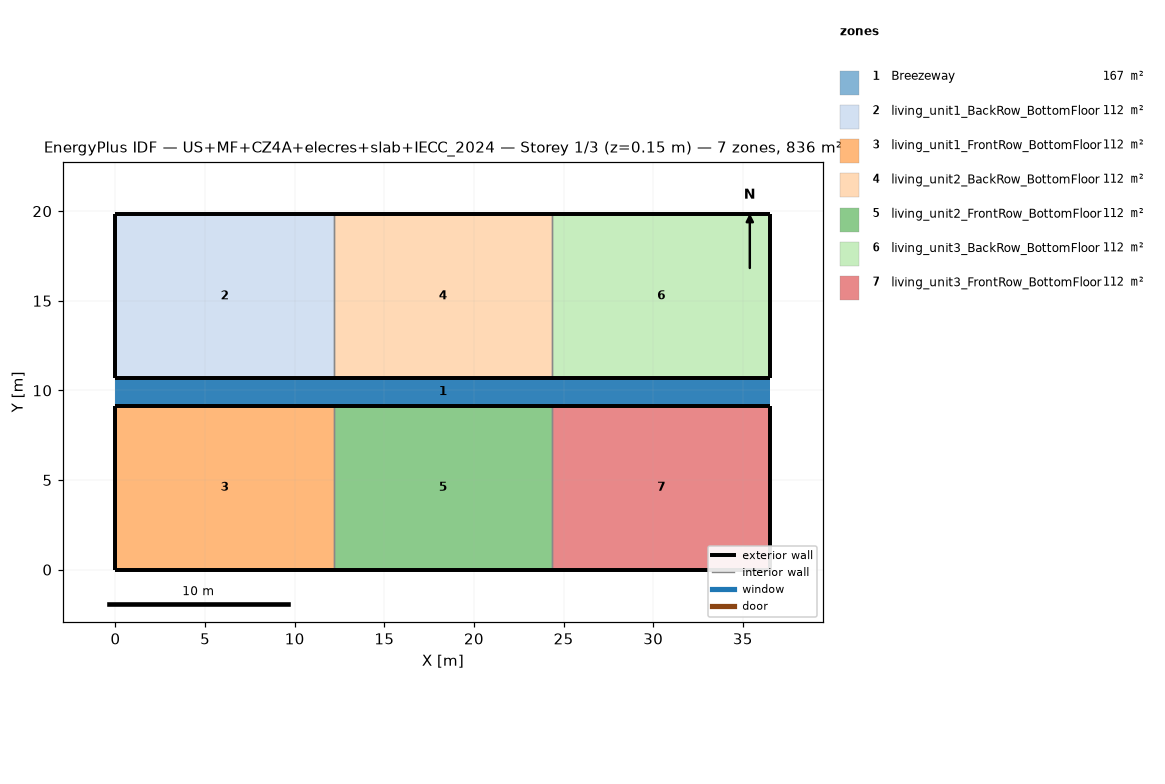
=== STOREY PLAN SPEC (per zone: floor XY polygon, exterior-wall plan segments, windows/doors) ===
zone 1: Breezeway  (167.0 m²)
  floor: (36.54, 9.16) (0.00, 9.16) (0.00, 10.68) (36.54, 10.68)
  floor: (36.54, 9.16) (0.00, 9.16) (0.00, 10.68) (36.54, 10.68)
  floor: (36.54, 9.16) (0.00, 9.16) (0.00, 10.68) (36.54, 10.68)
zone 2: living_unit1_BackRow_BottomFloor  (111.5 m²)
  floor: (12.18, 10.68) (0.00, 10.68) (0.00, 19.84) (12.18, 19.84)
  exterior wall: (0.00, 10.68) – (12.18, 10.68)  [12.2 m]
  exterior wall: (12.18, 19.84) – (0.00, 19.84)  [12.2 m]
  exterior wall: (0.00, 19.84) – (0.00, 10.68)  [9.2 m]
  interior walls: 1
zone 3: living_unit1_FrontRow_BottomFloor  (111.5 m²)
  floor: (12.18, 0.00) (0.00, 0.00) (0.00, 9.16) (12.18, 9.16)
  exterior wall: (0.00, 0.00) – (12.18, 0.00)  [12.2 m]
  exterior wall: (12.18, 9.16) – (0.00, 9.16)  [12.2 m]
  exterior wall: (0.00, 9.16) – (0.00, 0.00)  [9.2 m]
  interior walls: 1
zone 4: living_unit2_BackRow_BottomFloor  (111.5 m²)
  floor: (24.36, 10.68) (12.18, 10.68) (12.18, 19.84) (24.36, 19.84)
  exterior wall: (12.18, 10.68) – (24.36, 10.68)  [12.2 m]
  exterior wall: (24.36, 19.84) – (12.18, 19.84)  [12.2 m]
  interior walls: 2
zone 5: living_unit2_FrontRow_BottomFloor  (111.5 m²)
  floor: (24.36, 0.00) (12.18, 0.00) (12.18, 9.16) (24.36, 9.16)
  exterior wall: (12.18, 0.00) – (24.36, 0.00)  [12.2 m]
  exterior wall: (24.36, 9.16) – (12.18, 9.16)  [12.2 m]
  interior walls: 2
zone 6: living_unit3_BackRow_BottomFloor  (111.5 m²)
  floor: (36.54, 10.68) (24.36, 10.68) (24.36, 19.84) (36.54, 19.84)
  exterior wall: (24.36, 10.68) – (36.54, 10.68)  [12.2 m]
  exterior wall: (36.54, 10.68) – (36.54, 19.84)  [9.2 m]
  exterior wall: (36.54, 19.84) – (24.36, 19.84)  [12.2 m]
  interior walls: 1
zone 7: living_unit3_FrontRow_BottomFloor  (111.5 m²)
  floor: (36.54, 0.00) (24.36, 0.00) (24.36, 9.16) (36.54, 9.16)
  exterior wall: (24.36, 0.00) – (36.54, 0.00)  [12.2 m]
  exterior wall: (36.54, 0.00) – (36.54, 9.16)  [9.2 m]
  exterior wall: (36.54, 9.16) – (24.36, 9.16)  [12.2 m]
  interior walls: 1

=== DERIVED (storey summary) ===
Building: US+MF+CZ4A+elecres+slab+IECC_2024
Storey: 1 of 3  (floor level z = 0.15 m)
Storey gross floor area: 836.2 m²
Zones on this storey: 7
  - Breezeway: floor 167.0 m²
  - living_unit1_BackRow_BottomFloor: floor 111.5 m²; exterior wall 33.5 m (86.9 m²); WWR 0.0%
  - living_unit1_FrontRow_BottomFloor: floor 111.5 m²; exterior wall 33.5 m (86.9 m²); WWR 0.0%
  - living_unit2_BackRow_BottomFloor: floor 111.5 m²; exterior wall 24.4 m (63.1 m²); WWR 0.0%
  - living_unit2_FrontRow_BottomFloor: floor 111.5 m²; exterior wall 24.4 m (63.1 m²); WWR 0.0%
  - living_unit3_BackRow_BottomFloor: floor 111.5 m²; exterior wall 33.5 m (86.9 m²); WWR 0.0%
  - living_unit3_FrontRow_BottomFloor: floor 111.5 m²; exterior wall 33.5 m (86.9 m²); WWR 0.0%
Zone adjacency (shared interzone walls):
  - living_unit1_BackRow_BottomFloor ↔ living_unit2_BackRow_BottomFloor
  - living_unit1_FrontRow_BottomFloor ↔ living_unit2_FrontRow_BottomFloor
  - living_unit2_BackRow_BottomFloor ↔ living_unit3_BackRow_BottomFloor
  - living_unit2_FrontRow_BottomFloor ↔ living_unit3_FrontRow_BottomFloor